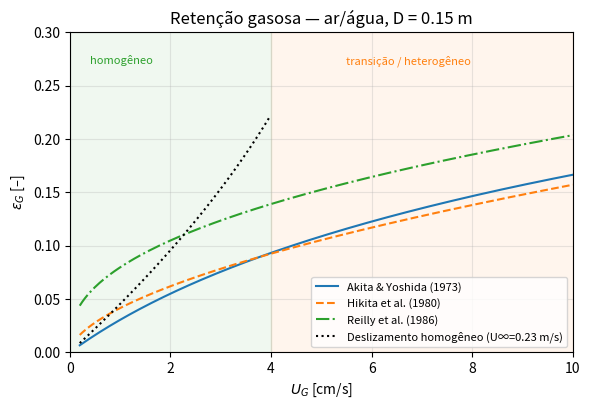

Source code (Python):
"""
projeto_coluna_bolhas.py
========================
Equações de projeto (correlações empíricas + modelo de reator) para uma
coluna de bolhas ar–água. Serve de referência "de engenharia" para comparar
com a simulação CFD (Euler–Euler) no Simcenter STAR-CCM+.

Uso:
    python projeto_coluna_bolhas.py            # caso padrão (D = 0,15 m)
    python projeto_coluna_bolhas.py --D 0.20 --H0 1.0 --Ug 0.01 0.02 0.04

Saídas (pasta ./resultados):
    tabela_correlacoes.csv   → εG, d32, a, kLa, D_L vs. U_G
    fig_holdup_correlacoes.png
    resumo_projeto.txt       → exemplo de projeto do reator (cinética + TM)

Apenas numpy + matplotlib (sem scipy).

Autor: Gabriel Rozo | Seminário de Cinética — Reator de Coluna de Bolhas
"""

from __future__ import annotations

import argparse
import csv
from dataclasses import dataclass
from pathlib import Path

import numpy as np

G = 9.81  # m/s²


# ---------------------------------------------------------------------------
# Propriedades físicas
# ---------------------------------------------------------------------------
@dataclass
class Propriedades:
    """Ar–água a 25 °C e 1 atm (valores de tabela)."""
    rho_L: float = 997.0      # kg/m³
    mu_L: float = 8.9e-4      # Pa·s
    sigma: float = 0.072      # N/m
    rho_G: float = 1.18       # kg/m³
    mu_G: float = 1.8e-5      # Pa·s
    D_A: float = 2.1e-9       # m²/s  difusividade do O2 em água
    He: float = 31.5          # Henry adimensional C_G/C_L* do O2 (25 °C)
    eletrolito: bool = False  # Akita-Yoshida: C = 0,25 p/ eletrólitos

    @property
    def nu_L(self) -> float:
        return self.mu_L / self.rho_L


# ---------------------------------------------------------------------------
# Hidrodinâmica: retenção gasosa (gas holdup)
# ---------------------------------------------------------------------------
def holdup_akita_yoshida(Ug, D, p: Propriedades):
    """Akita & Yoshida (1973), Ind. Eng. Chem. Process Des. Dev. 12, 76.

        εG / (1 − εG)^4 = C · Bo^(1/8) · Ga^(1/12) · Fr
        Bo = g D² ρL/σ,  Ga = g D³/νL²,  Fr = UG/√(gD)
        C = 0,20 (líquidos puros / não eletrólitos), 0,25 (eletrólitos)

    Os autores recomendam usar D = 0,6 m para colunas maiores que isso.
    Resolvido por bisseção (lado esquerdo é monotônico em εG).
    """
    D_eff = min(D, 0.6)
    C = 0.25 if p.eletrolito else 0.20
    Bo = G * D_eff**2 * p.rho_L / p.sigma
    Ga = G * D_eff**3 / p.nu_L**2
    rhs = C * Bo**(1 / 8) * Ga**(1 / 12) * np.asarray(Ug) / np.sqrt(G * D_eff)

    lo = np.zeros_like(rhs, dtype=float)
    hi = np.full_like(rhs, 0.95, dtype=float)
    for _ in range(80):
        mid = 0.5 * (lo + hi)
        f = mid / (1 - mid)**4 - rhs
        lo = np.where(f < 0, mid, lo)
        hi = np.where(f >= 0, mid, hi)
    return 0.5 * (lo + hi)


def holdup_hikita(Ug, p: Propriedades):
    """Hikita et al. (1980), Chem. Eng. J. 20, 59 (não eletrólitos, f = 1).

        εG = 0,672 (UG μL/σ)^0,578 (μL⁴ g/(ρL σ³))^−0,131
                   (ρG/ρL)^0,062 (μG/μL)^0,107
    """
    Ug = np.asarray(Ug)
    return (0.672 * (Ug * p.mu_L / p.sigma)**0.578
            * (p.mu_L**4 * G / (p.rho_L * p.sigma**3))**-0.131
            * (p.rho_G / p.rho_L)**0.062
            * (p.mu_G / p.mu_L)**0.107)


def holdup_reilly(Ug, p: Propriedades):
    """Reilly et al. (1986), Can. J. Chem. Eng. 64, 705 (SI).

        εG = 296 UG^0,44 ρL^−0,98 σ^−0,16 ρG^0,19 + 0,009
    """
    Ug = np.asarray(Ug)
    return 296 * Ug**0.44 * p.rho_L**-0.98 * p.sigma**-0.16 * p.rho_G**0.19 + 0.009


def holdup_besagni_inzoli(Ug, p: Propriedades):
    """Besagni & Inzoli (2016), CES 146:259, Eq. (31) — ajuste aos dados da
    coluna de 0,24 m com aspersor "spider" (furos 1–3,5 mm), modo batelada:

        εG / (1 − εG)^4,9 = 329,31 · Ca^0,997,     Ca = U_G μL / σ
    """
    rhs = 329.31 * (np.asarray(Ug, dtype=float) * p.mu_L / p.sigma)**0.997
    lo = np.zeros_like(rhs)
    hi = np.full_like(rhs, 0.95)
    for _ in range(80):
        mid = 0.5 * (lo + hi)
        f = mid / (1 - mid)**4.9 - rhs
        lo = np.where(f < 0, mid, lo)
        hi = np.where(f >= 0, mid, hi)
    return 0.5 * (lo + hi)


def holdup_deslizamento(Ug, U_inf=0.23, n=2.0):
    """Modelo de deslizamento (drift-flux homogêneo, Wallis / Richardson–Zaki)
    com líquido em batelada (UL = 0):

        UG / εG = U∞ (1 − εG)^(n−1)

    Só vale no regime HOMOGÊNEO; U∞ ≈ velocidade terminal da bolha isolada.
    """
    Ug = np.asarray(Ug, dtype=float)
    lo = np.zeros_like(Ug)
    hi = np.full_like(Ug, 0.95)
    for _ in range(80):
        mid = 0.5 * (lo + hi)
        f = mid * U_inf * (1 - mid)**(n - 1) - Ug
        lo = np.where(f < 0, mid, lo)
        hi = np.where(f >= 0, mid, hi)
    return 0.5 * (lo + hi)


# ---------------------------------------------------------------------------
# Bolhas, área interfacial e transferência de massa
# ---------------------------------------------------------------------------
def d32_akita_yoshida(Ug, D, p: Propriedades):
    """Akita & Yoshida (1974), Ind. Eng. Chem. Process Des. Dev. 13, 84.

        d32 / D = 26 Bo^−0,50 Ga^−0,12 (UG/√(gD))^−0,12
    """
    Bo = G * D**2 * p.rho_L / p.sigma
    Ga = G * D**3 / p.nu_L**2
    Fr = np.asarray(Ug) / np.sqrt(G * D)
    return D * 26 * Bo**-0.5 * Ga**-0.12 * Fr**-0.12


def u_terminal_mendelson(d, p: Propriedades):
    """Mendelson (1967): bolhas deformáveis em água limpa (d ≳ 2 mm).
        U∞ = √(2σ/(ρL d) + g d/2)
    """
    return np.sqrt(2 * p.sigma / (p.rho_L * d) + G * d / 2)


def kla_akita_yoshida(eps, D, p: Propriedades):
    """Akita & Yoshida (1973):
        kLa D²/DA = 0,6 Sc^0,5 Bo^0,62 Ga^0,31 εG^1,1     [kLa em 1/s]
    """
    Sc = p.nu_L / p.D_A
    Bo = G * D**2 * p.rho_L / p.sigma
    Ga = G * D**3 / p.nu_L**2
    return 0.6 * Sc**0.5 * Bo**0.62 * Ga**0.31 * np.asarray(eps)**1.1 * p.D_A / D**2


def kla_shah(Ug):
    """Shah et al. (1982), AIChE J. 28, 353 — ar–água: kLa = 0,467 UG^0,82 (SI)."""
    return 0.467 * np.asarray(Ug)**0.82


def kl_higbie(d, u_slip, p: Propriedades):
    """Teoria da penetração (Higbie): kL = 2 √(DA u_slip / (π d))."""
    return 2 * np.sqrt(p.D_A * u_slip / (np.pi * d))


# ---------------------------------------------------------------------------
# Mistura axial (retromistura) da fase líquida
# ---------------------------------------------------------------------------
def DL_deckwer(Ug, D):
    """Deckwer et al. (1974): D_L = 2,7 D^1,4 UG^0,3  (unidades cgs!)."""
    D_cm, U_cms = D * 100, np.asarray(Ug) * 100
    return 2.7 * D_cm**1.4 * U_cms**0.3 * 1e-4  # cm²/s → m²/s


def DL_baird_rice(Ug, D):
    """Baird & Rice (1975): D_L = 0,35 D^(4/3) (g UG)^(1/3)  (SI)."""
    return 0.35 * D**(4 / 3) * (G * np.asarray(Ug))**(1 / 3)


def vl_centro_riquarts(Ug, D, p: Propriedades):
    """Riquarts (1981): velocidade axial média do líquido no eixo da coluna
        V_L(0) = 0,21 √(gD) (UG³/(g νL))^(1/8)
    Perfil típico: sobe no centro, desce junto à parede; inversão em r/R ≈ 0,7.
    """
    return 0.21 * np.sqrt(G * D) * (np.asarray(Ug)**3 / (G * p.nu_L))**(1 / 8)


# ---------------------------------------------------------------------------
# Equações de projeto do REATOR
# ---------------------------------------------------------------------------
def conversao_adm_1a_ordem(Da, Pe):
    """Modelo de dispersão axial, reação de 1ª ordem, CC de Danckwerts
    (solução de Wehner–Wilhelm):

        X = 1 − 4 a e^(Pe/2) / [(1+a)² e^(aPe/2) − (1−a)² e^(−aPe/2)]
        a = √(1 + 4 Da/Pe),  Da = k τ,  Pe = uL H / D_L

    Limites: Pe → 0 ⇒ CSTR (X = Da/(1+Da));  Pe → ∞ ⇒ PFR (X = 1 − e^−Da).
    """
    a = np.sqrt(1 + 4 * Da / Pe)
    num = 4 * a * np.exp(Pe / 2)
    den = (1 + a)**2 * np.exp(a * Pe / 2) - (1 - a)**2 * np.exp(-a * Pe / 2)
    return 1 - num / den


def reator_gas_pistonado_liquido_misturado(Ug, H, eps, kla, k1, p: Propriedades):
    """Absorção com reação lenta (Ha < 0,3) em coluna semibatelada:
    gás em escoamento pistonado, líquido perfeitamente misturado.

    Balanço no gás (por volume de dispersão):
        UG dC_G/dz = −kLa (C_G/He − C_L)
    Balanço no líquido (estado pseudo-estacionário, consumo k1 C_L):
        kLa · <C_G/He − C_L>_H = k1 εL C_L

    Solução analítica (St = kLa H / (He UG)):
        Φ   = kLa (1 − e^−St)/St
        C_L / (C_G0/He) = Φ / (Φ + k1 εL)
        X_gás = (1 − He C_L/C_G0)(1 − e^−St)
    Retorna (X_gás, C_L/C*_entrada, St).
    """
    St = kla * H / (p.He * Ug)
    Phi = kla * (1 - np.exp(-St)) / St
    cl_rel = Phi / (Phi + k1 * (1 - eps))
    X = (1 - cl_rel) * (1 - np.exp(-St))
    return X, cl_rel, St


def hatta(k1, kL, p: Propriedades):
    """Número de Hatta (reação de pseudo-1ª ordem): Ha = √(k1 DA)/kL."""
    return np.sqrt(k1 * p.D_A) / kL


# ---------------------------------------------------------------------------
# Execução
# ---------------------------------------------------------------------------
def main():
    ap = argparse.ArgumentParser(description=__doc__,
                                 formatter_class=argparse.RawDescriptionHelpFormatter)
    ap.add_argument("--D", type=float, default=0.15, help="diâmetro da coluna [m]")
    ap.add_argument("--H0", type=float, default=0.90, help="altura de líquido estático [m]")
    ap.add_argument("--Ug", type=float, nargs="+", default=[0.01, 0.02, 0.04],
                    help="velocidades superficiais simuladas no CFD [m/s]")
    ap.add_argument("--k1", type=float, default=0.01,
                    help="constante de 1ª ordem do consumo de A no líquido [1/s]")
    ap.add_argument("--uL", type=float, default=0.005,
                    help="vel. superficial do líquido p/ exemplo contínuo [m/s]")
    ap.add_argument("--out", type=Path, default=Path("resultados"))
    args = ap.parse_args()

    p = Propriedades()
    D, H0 = args.D, args.H0
    args.out.mkdir(parents=True, exist_ok=True)

    # ---- Tabela das correlações ---------------------------------------
    Ug_tab = np.array(sorted(set([0.005, 0.01, 0.02, 0.03, 0.04, 0.06, 0.08] + args.Ug)))
    eAY = holdup_akita_yoshida(Ug_tab, D, p)
    eHk = holdup_hikita(Ug_tab, p)
    eRe = holdup_reilly(Ug_tab, p)
    d32 = d32_akita_yoshida(Ug_tab, D, p)
    a = 6 * eAY / d32
    klaAY = kla_akita_yoshida(eAY, D, p)
    klaSh = kla_shah(Ug_tab)
    DLd = DL_deckwer(Ug_tab, D)
    DLb = DL_baird_rice(Ug_tab, D)

    with open(args.out / "tabela_correlacoes.csv", "w", newline="") as f:
        w = csv.writer(f)
        w.writerow(["Ug_m_s", "eps_AkitaYoshida", "eps_Hikita", "eps_Reilly",
                    "d32_AY_mm", "a_m2_m3", "kLa_AY_1_s", "kLa_Shah_1_s",
                    "DL_Deckwer_m2_s", "DL_BairdRice_m2_s"])
        for row in zip(Ug_tab, eAY, eHk, eRe, d32 * 1e3, a, klaAY, klaSh, DLd, DLb):
            w.writerow([f"{v:.5g}" for v in row])

    # ---- Resumo / exemplo de projeto -----------------------------------
    linhas = []
    P = linhas.append
    P(f"COLUNA DE BOLHAS AR–ÁGUA  |  D = {D:.3f} m,  H0 = {H0:.2f} m,  H0/D = {H0/D:.1f}")
    P("Critérios de Wilkinson et al. (1992) p/ εG independente da escala:")
    P(f"  D > 0,15 m ........ {'OK' if D >= 0.15 else 'NÃO'}  (D = {D} m)")
    P(f"  H/D > 5 ........... {'OK' if H0 / D > 5 else 'NÃO'}  (H/D = {H0/D:.1f})")
    P("  furos do aspersor > 1–2 mm (definido no CFD pelo diâmetro de bolha)")
    P("")
    hdr = (f"{'Ug[m/s]':>8} {'εG AY':>7} {'εG Hik':>7} {'εG Rei':>7} {'d32[mm]':>8} "
           f"{'a[1/m]':>7} {'kLa AY':>7} {'kLa Shah':>8} {'D_L[m²/s]':>10}")
    P(hdr)
    P("-" * len(hdr))
    for i, u in enumerate(Ug_tab):
        P(f"{u:8.3f} {eAY[i]:7.3f} {eHk[i]:7.3f} {eRe[i]:7.3f} {d32[i]*1e3:8.2f} "
          f"{a[i]:7.1f} {klaAY[i]:7.4f} {klaSh[i]:8.4f} {DLd[i]:10.4f}")
    P("")

    db = 5e-3
    Uinf = u_terminal_mendelson(db, p)
    kL = kl_higbie(db, Uinf, p)
    Eo = G * (p.rho_L - p.rho_G) * db**2 / p.sigma
    Reb = p.rho_L * Uinf * db / p.mu_L
    P(f"Bolha de referência p/ o CFD: d = {db*1e3:.1f} mm  →  U∞ (Mendelson) = {Uinf:.3f} m/s,"
      f"  Eo = {Eo:.2f},  Re_b = {Reb:.0f}")
    P(f"  kL (Higbie) = {kL:.2e} m/s")
    Ha = hatta(args.k1, kL, p)
    regime = "LENTO (reação no seio do líquido)" if Ha < 0.3 else (
        "INTERMEDIÁRIO" if Ha < 3 else "RÁPIDO (reação no filme)")
    P(f"  Hatta (k1 = {args.k1:g} 1/s) = {Ha:.3g}  →  regime {regime}")
    P("")

    P("Circulação do líquido (alvo p/ o CFD, Riquarts 1981): V_L(eixo) = "
      + ", ".join(f"{float(vl_centro_riquarts(u, D, p)):.2f} m/s @ {u*100:g} cm/s" for u in args.Ug))
    P("")

    P("EXEMPLO DE PROJETO 1 — absorção de O2 com consumo de 1ª ordem no líquido")
    P("  (gás pistonado + líquido misturado, semibatelada; ver docstring)")
    P(f"{'Ug':>6} {'St':>6} {'X_O2 gás':>9} {'C_L/C*':>7} {'r/C*_entrada [1/s]':>19}")
    for u in args.Ug:
        e = float(holdup_akita_yoshida(u, D, p))
        kla = float(kla_akita_yoshida(e, D, p))
        X, cl, St = reator_gas_pistonado_liquido_misturado(u, H0 / (1 - e), e, kla, args.k1, p)
        P(f"{u:6.3f} {St:6.3f} {X:9.3%} {cl:7.3f} {args.k1*(1-e)*cl:19.2e}")
    P("")

    P("EXEMPLO DE PROJETO 2 — fase líquida contínua, reação de 1ª ordem k1,")
    P(f"  efeito da retromistura (modelo de dispersão axial), uL = {args.uL} m/s")
    P(f"{'Ug':>6} {'D_L':>8} {'Pe':>6} {'Da':>6} {'X_PFR':>7} {'X_ADM':>7} {'X_CSTR':>7}")
    for u in args.Ug:
        e = float(holdup_akita_yoshida(u, D, p))
        H = H0 / (1 - e)
        DL = float(DL_deckwer(u, D))
        Pe = args.uL * H / DL
        tau = (1 - e) * H / args.uL
        Da = args.k1 * tau
        P(f"{u:6.3f} {DL:8.4f} {Pe:6.3f} {Da:6.2f} {1-np.exp(-Da):7.3f} "
          f"{conversao_adm_1a_ordem(Da, Pe):7.3f} {Da/(1+Da):7.3f}")
    P("  → Pe < 1: a fase líquida se comporta quase como CSTR. A circulação de")
    P("    líquido (que o CFD resolve) é o que define D_L e, portanto, X.")

    texto = "\n".join(linhas)
    (args.out / "resumo_projeto.txt").write_text(texto, encoding="utf-8")
    print(texto)

    # ---- Figura ---------------------------------------------------------
    try:
        import matplotlib
        matplotlib.use("Agg")
        import matplotlib.pyplot as plt
    except ImportError:
        print("\n(matplotlib não instalado — figura não gerada)")
        return

    U = np.linspace(0.002, 0.10, 200)
    fig, ax = plt.subplots(figsize=(6, 4.2), dpi=150)
    ax.plot(U * 100, holdup_akita_yoshida(U, D, p), label="Akita & Yoshida (1973)")
    ax.plot(U * 100, holdup_hikita(U, p), "--", label="Hikita et al. (1980)")
    ax.plot(U * 100, holdup_reilly(U, p), "-.", label="Reilly et al. (1986)")
    Uh = U[U <= 0.04]
    ax.plot(Uh * 100, holdup_deslizamento(Uh, U_inf=Uinf), ":", color="k",
            label=f"Deslizamento homogêneo (U∞={Uinf:.2f} m/s)")
    ax.axvspan(0, 4, color="tab:green", alpha=0.07)
    ax.text(0.4, 0.27, "homogêneo", color="tab:green", fontsize=8)
    ax.axvspan(4, 10, color="tab:orange", alpha=0.07)
    ax.text(5.5, 0.27, "transição / heterogêneo", color="tab:orange", fontsize=8)
    ax.set_xlabel(r"$U_G$ [cm/s]")
    ax.set_ylabel(r"$\varepsilon_G$ [–]")
    ax.set_xlim(0, 10)
    ax.set_ylim(0, 0.30)
    ax.set_title(f"Retenção gasosa — ar/água, D = {D:.2f} m")
    ax.grid(alpha=0.3)
    ax.legend(fontsize=8, loc="lower right")
    fig.tight_layout()
    fig.savefig(args.out / "fig_holdup_correlacoes.png")
    print(f"\nFigura salva em {args.out / 'fig_holdup_correlacoes.png'}")


if __name__ == "__main__":
    main()
